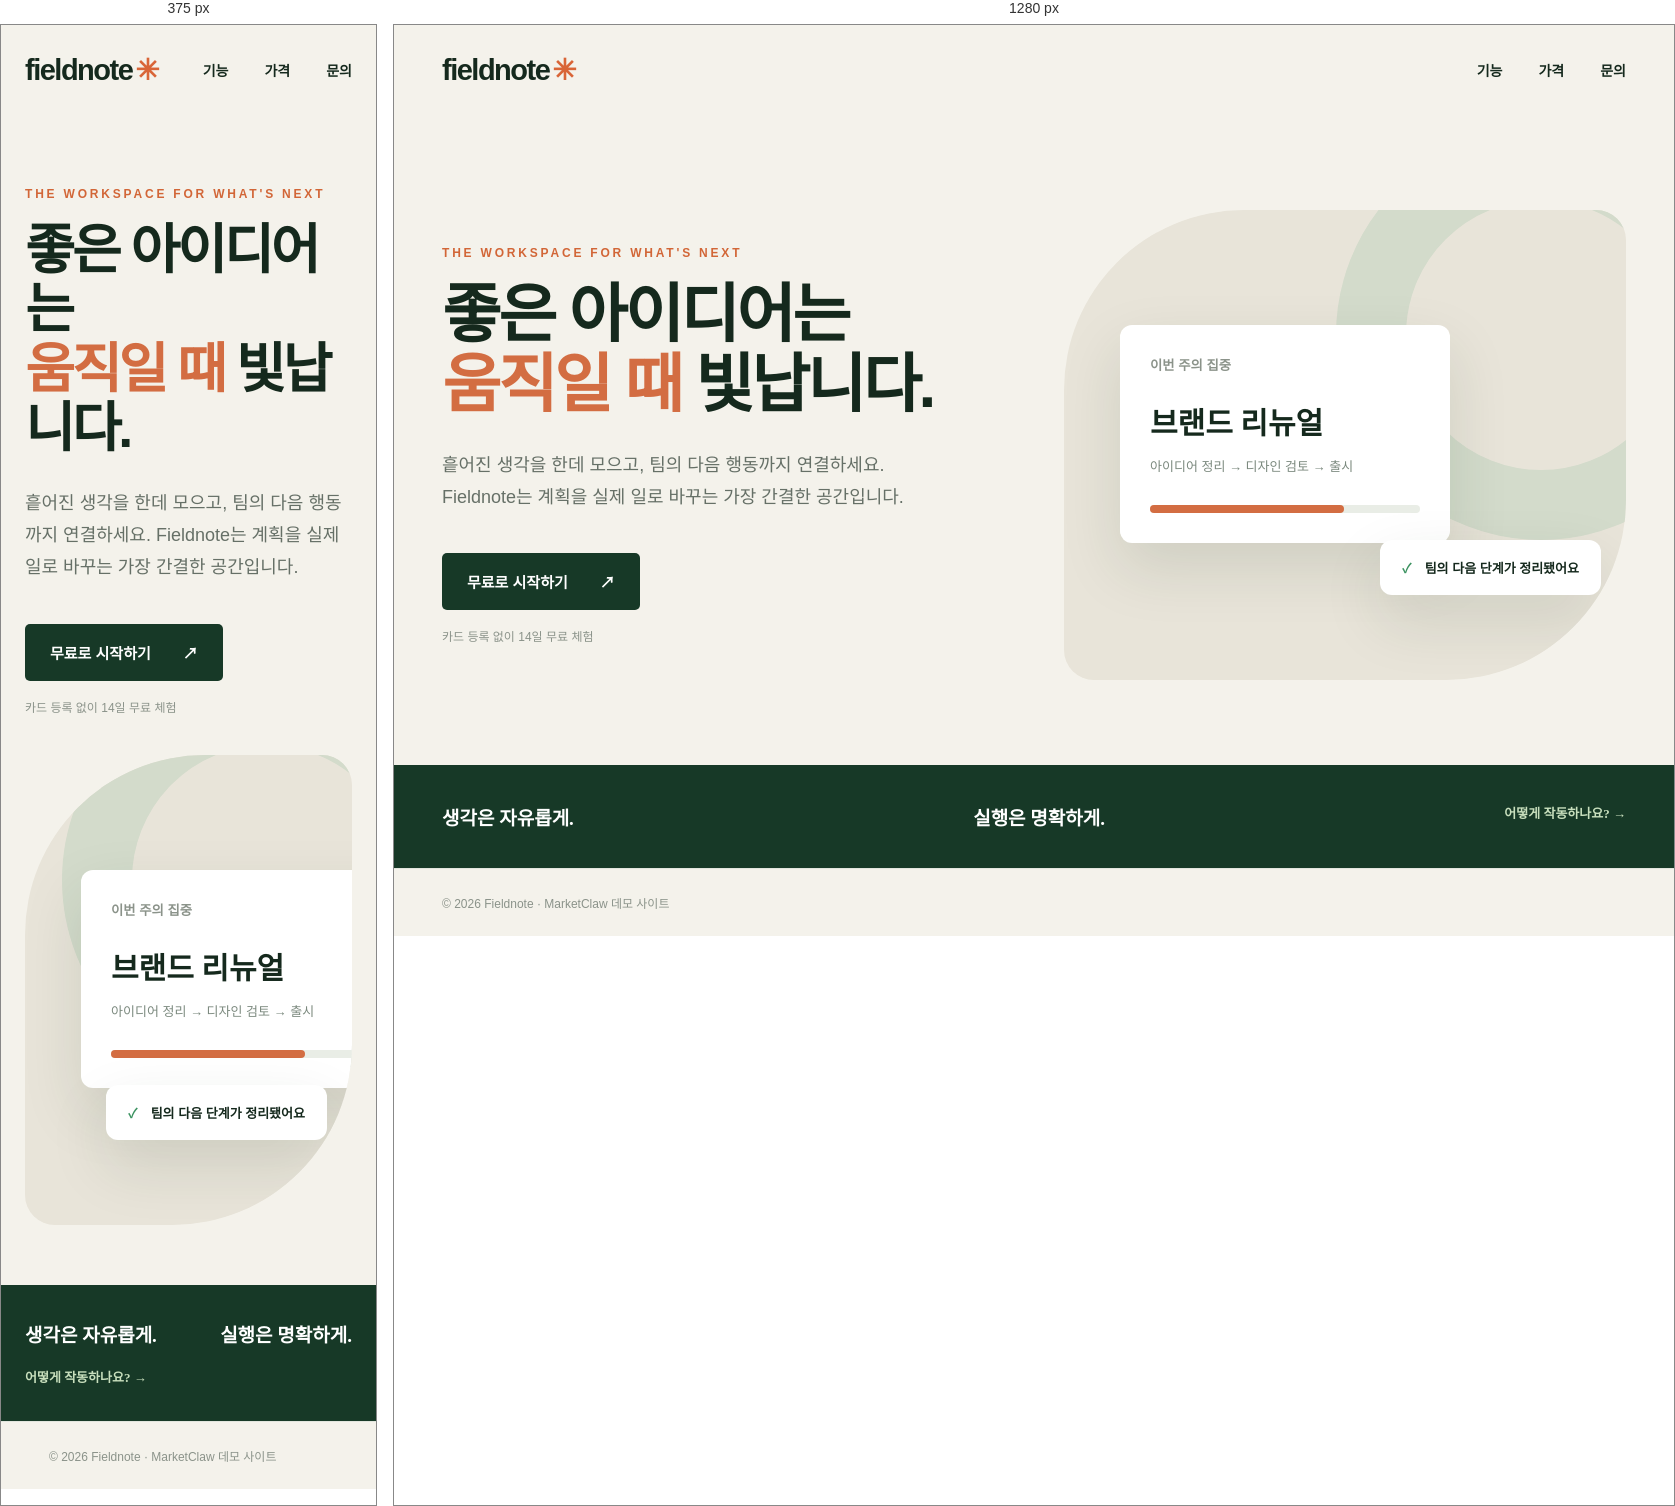
Rendered at 375 px and 1280 px, left to right.

<!-- file: index.html -->
<!doctype html><html lang="ko"><head><meta charset="UTF-8"><meta name="viewport" content="width=device-width,initial-scale=1"><title>Fieldnote — 팀의 좋은 아이디어를 실행으로</title><link rel="stylesheet" href="/style.css"><script async src="https://www.google-analytics.com/analytics.js"></script></head><body><header><a class="logo" href="/">fieldnote<span>✳</span></a><nav><a href="/features.html">기능</a><a href="/pricing.html">가격</a><a href="/contact.html">문의</a></nav></header><main><section class="hero"><div><p class="eyebrow">THE WORKSPACE FOR WHAT'S NEXT</p><h1>좋은 아이디어는<br><em>움직일 때</em> 빛납니다.</h1><p class="intro">흩어진 생각을 한데 모으고, 팀의 다음 행동까지 연결하세요. Fieldnote는 계획을 실제 일로 바꾸는 가장 간결한 공간입니다.</p><a class="button" href="/pricing.html">무료로 시작하기 <span>↗</span></a><p class="micro">카드 등록 없이 14일 무료 체험</p></div><div class="art"><div class="card card-one"><small>이번 주의 집중</small><h2>브랜드 리뉴얼</h2><p>아이디어 정리 → 디자인 검토 → 출시</p><div class="progress"><i></i></div></div><div class="card card-two"><span>✓</span> 팀의 다음 단계가 정리됐어요</div><div class="orb"></div></div></section><section class="strip"><span>생각은 자유롭게.</span><span>실행은 명확하게.</span><a href="/features.html">어떻게 작동하나요? →</a></section></main><footer>© 2026 Fieldnote · MarketClaw 데모 사이트</footer></body></html>


/* @media block from style.css */
@media(max-width:800px){header{padding:0 24px}.hero{display:block;padding:60px 24px}.art{margin:40px 0 0}.strip{padding:35px 24px;gap:20px;flex-wrap:wrap}.feature-grid{display:block}.feature-grid article{margin-bottom:15px}}